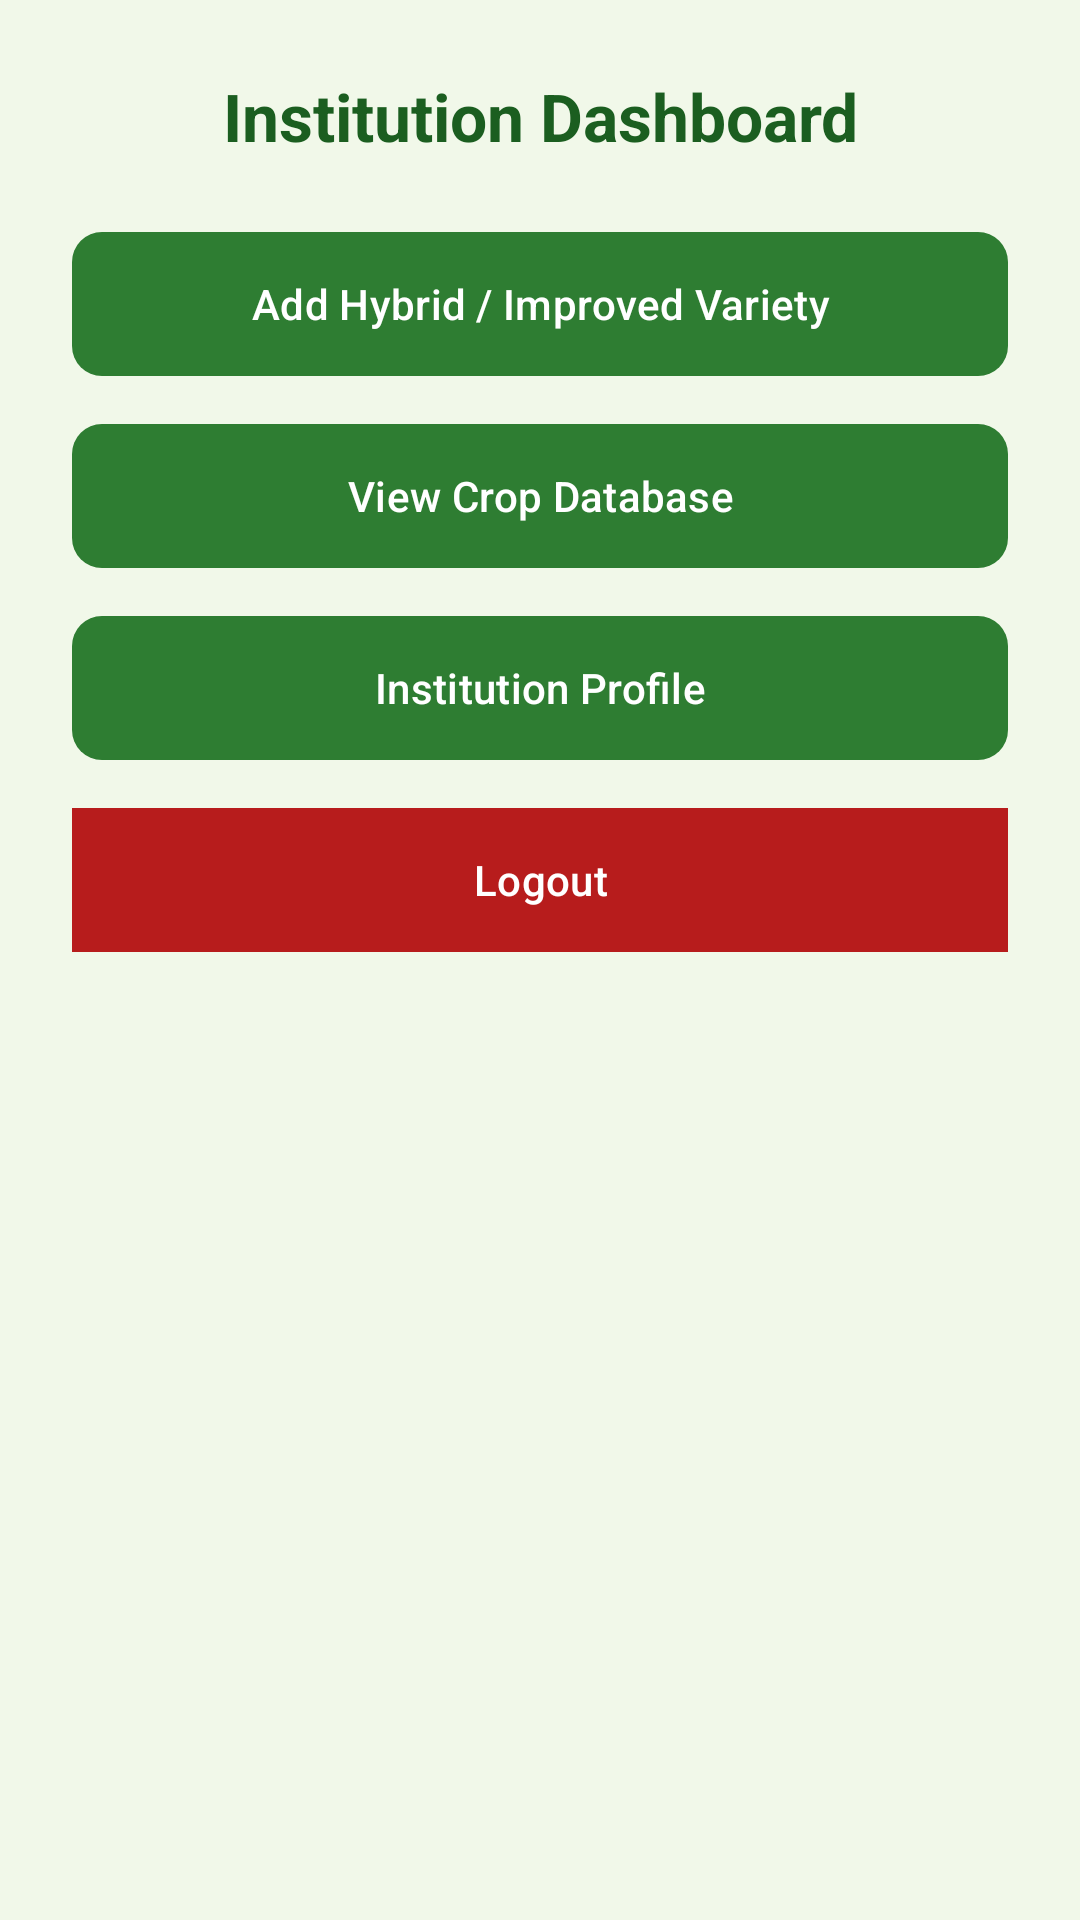

Here is an Android app screen rendered from its layout file. Give the layout XML and the strings, colors and styles it references.
<!-- AndroidManifest.xml: application theme Theme.KRISHIVARSA -->
<!-- res/layout/activity_institution_dashboard.xml -->
<?xml version="1.0" encoding="utf-8"?>
<ScrollView xmlns:android="http://schemas.android.com/apk/res/android"
    android:layout_width="match_parent"
    android:layout_height="match_parent"
    xmlns:app="http://schemas.android.com/apk/res-auto"
    android:background="#F1F8E9">

    <LinearLayout
        android:orientation="vertical"
        android:padding="24dp"
        android:layout_width="match_parent"
        android:layout_height="wrap_content">

        
        <TextView
            android:id="@+id/tvDashboardTitle"
            android:text="Institution Dashboard"
            android:textSize="22sp"
            android:textStyle="bold"
            android:textColor="#1B5E20"
            android:gravity="center"
            android:layout_marginBottom="24dp"
            android:layout_width="match_parent"
            android:layout_height="wrap_content" />

        
        <com.google.android.material.button.MaterialButton
            app:backgroundTint="@null"
            android:id="@+id/btnAddVariety"
            android:text="Add Hybrid / Improved Variety"
            android:textColor="#FFFFFF"
            android:background="@drawable/bg_button_green"
            android:layout_marginBottom="16dp"
            android:layout_width="match_parent"
            android:layout_height="wrap_content" />

        
        <com.google.android.material.button.MaterialButton
            app:backgroundTint="@null"
            android:id="@+id/btnViewCrops"
            android:text="View Crop Database"
            android:textColor="#FFFFFF"
            android:background="@drawable/bg_button_green"
            android:layout_marginBottom="16dp"
            android:layout_width="match_parent"
            android:layout_height="wrap_content" />

        
        <com.google.android.material.button.MaterialButton
            app:backgroundTint="@null"
            android:id="@+id/btnProfile"
            android:text="Institution Profile"
            android:textColor="#FFFFFF"
            android:background="@drawable/bg_button_green"
            android:layout_marginBottom="16dp"
            android:layout_width="match_parent"
            android:layout_height="wrap_content" />

        
        <com.google.android.material.button.MaterialButton
            app:backgroundTint="@null"
            android:id="@+id/btnLogout"
            android:text="Logout"
            android:textColor="#FFFFFF"
            android:background="#B71C1C"
            android:layout_width="match_parent"
            android:layout_height="wrap_content" />

    </LinearLayout>
</ScrollView>
<!-- resources referenced by this layout -->
<resources>
  <!-- drawable bg_button_green (drawable) -->
  <?xml version="1.0" encoding="utf-8"?>
  <shape xmlns:android="http://schemas.android.com/apk/res/android"
      android:shape="rectangle">
  
      <solid android:color="#2E7D32" />
  
      <corners android:radius="10dp" />
  
      <padding
          android:left="12dp"
          android:top="12dp"
          android:right="12dp"
          android:bottom="12dp" />
  
  </shape>
  <style name="Theme.KRISHIVARSA" parent="Base.Theme.KRISHIVARSA" />
  <style name="Base.Theme.KRISHIVARSA" parent="Theme.Material3.DayNight.NoActionBar">
          
          
      </style>
</resources>
